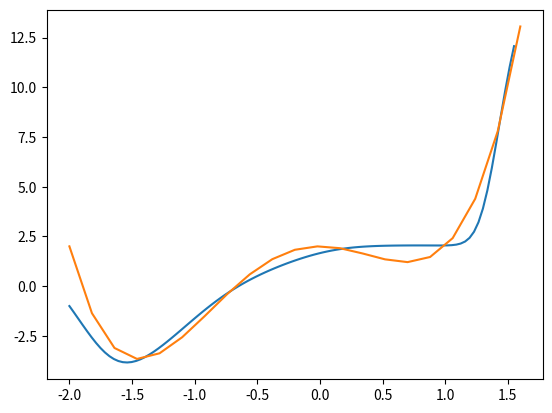

Python code for this plot:
import numpy as np
import matplotlib.pyplot as plt
import math
import random

# yLength = len(y)
# xLength = len(x)

# w1 = [0.123123122] * xLength
# w2 = [0.75643452423] * xLength
# b1 = [0.151231] * 1
# b2 = [0.3642341] * 1



# W1 = np.array([w1 for x in range(2)])
# W2 = np.array([w2 for x in range(xLength)])
# b1 = np.array([b1 for x in range(2)])
# b2 = np.array([b2 for x in range(xLength)])

# W1 = []
# W2 = []
# b1 = []
# b2 = []
iterations = 10

def transpose(matrix):
    new = []
    for row in zip(*matrix):
        newRow = []
        for item in row:
            newRow.append(item)
        new.append(newRow)
    return new

def sumMatrix(matrix):
    sumVal = 0
    for row in matrix:
        for item in row:
            sumVal += item
    return sumVal

def tanhDerrivMatrix(matrix):
    for rowKey, row in enumerate(matrix):
        for cellKey, item in enumerate(row):
            matrix[rowKey][cellKey] = 1 - (math.tanh(item) ** 2)
    return matrix

def calcLayerForwardPropagation(layer, byMultiple, bias, withTanh):
    z = []
    a = []
    multipleArray = byMultiple
    if type(multipleArray) == int or type(multipleArray) == float :
        multipleArray = [[byMultiple] for e in range(len(layer))]

    for keyRow, w1Row in enumerate(layer):
        z.append([])
        a.append([])

        currentCol = 0
        totalCols = len(multipleArray[0])
        while currentCol < totalCols:
            zNew = 0
            for keyCell,  w1Cell in enumerate(w1Row):

                zNew += w1Cell * multipleArray[keyCell][currentCol]

            if type(bias[keyRow]) == list and len(bias[keyRow]) > 1:
                zNew += bias[keyRow][keyCell]
            else :
                zNew += bias[keyRow][0]
            # print('zNew', zNew)
            aVal = zNew
            if withTanh == True:
                aVal = math.tanh(zNew)

            a[keyRow].append(aVal)
            
            z[keyRow].append(zNew)
            currentCol = currentCol + 1

    return z, a

def calcDotProducts(layer, byMultiple):
    z = []
    multipleArray = byMultiple
    if type(multipleArray) == int or type(multipleArray) == float:
        multipleArray = [[byMultiple]  for e in range(len(layer))]

    for keyRow, w1Row in enumerate(layer):
        z.append([])
        currentCol = 0
        totalCols = len(multipleArray[0])
        while currentCol < totalCols:
            zNew = 0
            for keyCell,  w1Cell in enumerate(w1Row):

                zNew += w1Cell * multipleArray[keyCell][currentCol]
     
            z[keyRow].append(zNew)
            currentCol = currentCol + 1

    return z

def calcMinus(layer, byMinus):
    if (type(layer) == int or type(layer) == float)  and (type(byMinus) == int or type(byMinus) == float):
        return layer - byMinus
    z = []
    for keyRow, w1Row in enumerate(layer):
        z.append([])
        for keyCell,  w1Cell in enumerate(w1Row):
            if type(byMinus) == list:
                if len(byMinus[keyRow]) > 1 :
                    zNew = w1Cell - byMinus[keyRow][keyCell]
                else :
                    zNew = w1Cell - byMinus[keyRow][0]    
            else :
                zNew = w1Cell - byMinus

            z[keyRow].append(zNew)
    return z

def calcMultiple(layer, byMultiple):

    if (type(layer) == int or type(layer) == float)  and (type(byMultiple) == int or type(byMultiple) == float):
        return layer * byMultiple
    z = []

    multipleArray = byMultiple
    if type(multipleArray) == int or type(multipleArray) == float:
        multipleArray = [[byMultiple] for e in range(len(layer))]
    elif  len(byMultiple) < len(layer):
        multipleArray = [byMultiple[0] for e in range(len(layer))]

    if len(layer) < len(multipleArray):
        layerTmp = layer
        byMultiplTmp = byMultiple
        layer = byMultiplTmp
        byMultiple = [layerTmp[0] for e in range(len(byMultiple))]

    for keyRow, w1Row in enumerate(layer):
        z.append([])
        for keyCell,  w1Cell in enumerate(w1Row):
            if type(byMultiple) == list:
                if keyRow in byMultiple :
                    zNew = w1Cell * byMultiple[keyRow][keyCell]
                else :
                    zNew = w1Cell * byMultiple[keyRow][0]
            else :
                zNew = w1Cell * byMultiple

            z[keyRow].append(zNew)
    return z

def forwardPropagation(w1, b1, w2, b2, w3, b3, X):
    z1, a1 = calcLayerForwardPropagation(w1, X, b1, True)

    z2, a2 = calcLayerForwardPropagation(w2, a1, b2, True)

    z3, a3 = calcLayerForwardPropagation(w3, a2, b3, False)

    return z1, a1, z2, a2, z3, a3


def backwardPropagation(w1, w2, w3, b1, b2, b3, z1, a1, z2, a2, z3, a3, Y, X):
    # print('Y', Y)
    dz3 = calcMinus(a3, Y)

    dw3 = calcMultiple(dz3, a2)
    db3 = dz3


    dz2 = calcMultiple(calcDotProducts(transpose(w3), dz3), (tanhDerrivMatrix(z2)))
    dw2 = calcDotProducts(dz2, transpose(a1))
    db2 = sumMatrix(dz2)

    dz1 = calcMultiple(calcDotProducts(transpose(w2), dz2), (tanhDerrivMatrix(z1)))
    dw1 = calcDotProducts(dz1, X)
    db1 = sumMatrix(dz1)



    return dw1, dw2, dw3, db1, db2, db3


def initParams() :
    w1 = [[random.uniform(0,1)] for x in range(3)]
    b1 = [[random.uniform(0,1)] for x in range(3)]

    w2 = [[random.uniform(0,1), random.uniform(0,1), random.uniform(0,1) ] for x in range(2)]
    b2 = [[random.uniform(0,1), random.uniform(0,1), random.uniform(0,1)] for x in range(2)]


    w3 = [[random.uniform(0,1), random.uniform(0,1)] for x in range(1)]
    b3 = [[random.uniform(0,1)] for x in range(1)]

    # w1 = [
    #     [2],
    #     [4],
    #     [6],
    # ]
    # b1 = [
    #     [1],
    #     [2],
    #     [3],
    # ]

    # w2 = [
    #     [2, 3, 4, ],
    #     [5, 6, 7, ],

    # ]
    # b2 = [
    #     [2],
    #     [3],
    # ]
    

    # w3 = [
    #     [7, 8, ],
    # ]
    # b3 = [
    #     [2],
    # ]

    return w1, w2, b1, b2, w3, b3


def generateX(count, step):
    res = []
    first = -2
    while len(res) <= count:
        res.append(first)
        first = first + step
    
    return res

def predict(w1, b1, w2, b2, w3, b3, X):
    z1, a1, z2, a2, z3, a3 = forwardPropagation(w1, b1, w2, b2, w3, b3, X)
    return a3[0]




X = generateX(20, 0.18)

y = []
for x in X:
    y.append(2*x**3 + 2*x**4 - 4*x**2 + 2)
# y = 2*x**3 + 2*x**4 - 4*x**2 + 2
# x = [x for el in range(5)]
# y = [y for el in range(5)]

# x = np.array(x) 
# y = np.array(y) 
# Y = y / 100
X = X

def learnNetwork(iterations, Xarg, Y):
    plt.ion()
    fig, axs = plt.subplots(1,sharex=True)
    ax = axs

    w1, w2, b1, b2, w3, b3 = initParams()
    learnRate = 0.002

    # lineBlue1, ax, fig = showData(X[0] * 100, Y[0] * 100)
    for i in range(iterations):
        
        for idx, X in enumerate(Xarg):
            z1, a1, z2, a2, z3, a3 = forwardPropagation(w1, b1, w2, b2, w3, b3, X)
            dw1, dw2, dw3, db1, db2, db3 = backwardPropagation(w1, w2, w3, b1, b2, b3, z1, a1, z2, a2, z3, a3, Y[idx], X)

            w1 = calcMinus(w1, calcMultiple(dw1, learnRate))
            w2 = calcMinus(w2, calcMultiple(dw2, learnRate))
            w3 = calcMinus(w3, calcMultiple(dw3, learnRate))
            b1 = calcMinus(b1, calcMultiple(db1, learnRate))
            b2 = calcMinus(b2, calcMultiple(db2, learnRate))
            b3 = calcMinus(b3, calcMultiple(db3, learnRate))


        if i % 100 == 0:
            print(i)
            predictedX = generateX(100, 0.0355)
            predictedY = [ predict(w1, b1, w2, b2, w3, b3,predX)[0] for predX in predictedX]
            ax.clear()
            ax.plot(predictedX, predictedY)
            ax.plot(Xarg , Y)

            plt.pause(0.002)

    return w1, b1, w2, b2


Y = y 
X = X
W1, b1, W2, b2 = learnNetwork(10000, X, Y)